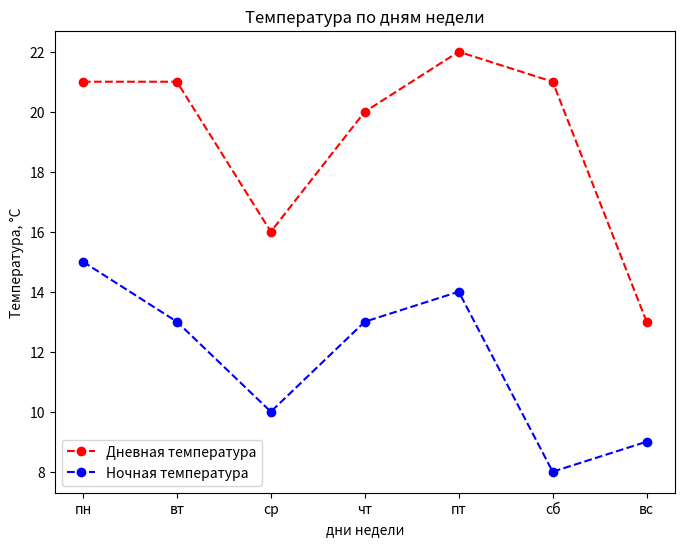

Generate this figure with matplotlib:
# Создай функцию, которая получает на вход два списка и генерирует график,
#  в качестве ответа: возвращает название файла с графиком.

# График, в котором будет отображаться дневная и ночная температура.
#  По оси X - дни недели, по оси Y - значения температуры.
#  График  дневной температуры красного цвета, ночной - синего.

import matplotlib.pyplot as plt
import random

def temperature_plot(Days, Temp_Days, Temp_Night, File_Name="temperature_plot.png"):
  plt.figure(figsize=(8, 6))
  plt.plot(Days,Temp_Days, marker='o', color='r', linestyle='--', label='Дневная температура')
  plt.plot(Days,Temp_Night, marker='o', color='b', linestyle='--', label='Ночная температура')
  plt.title('Температура по дням недели')
  plt.xlabel('дни недели')
  plt.ylabel('Температура, °C')
  plt.legend()
  plt.savefig(File_Name)
  plt.close()
  return File_Name

Day = [random.randint(10,25) for _ in range(7)]
Nights = [random.randint(7,15) for _ in range(7)]
Weeks = ['пн', 'вт', 'ср', 'чт', 'пт', 'сб', 'вс']

File_Path = temperature_plot(Weeks, Day, Nights)
print(f'Файл сохронить в {File_Path}')
